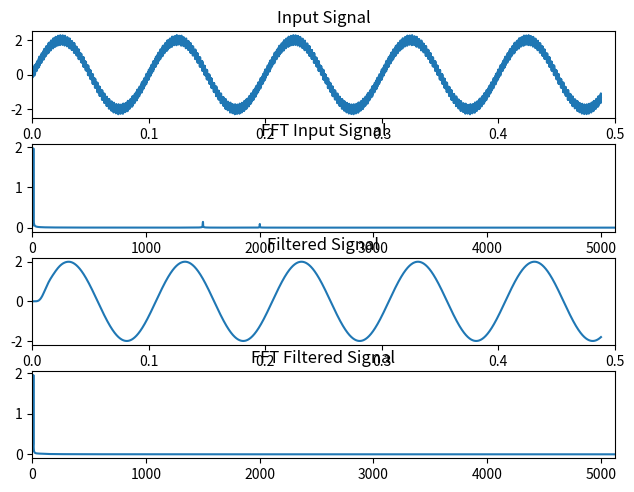

Here is the Python script that generated this plot:
import numpy as np
import matplotlib.pyplot as plt
from scipy.fft import rfft, rfftfreq
from scipy import signal
import pandas as pd

### Signal creation
start = 0
n_samples = 5000
fs = 10240
dx = 1 / fs

x = np.linspace(start, n_samples * dx, n_samples, endpoint=True)

a1 = 2
f1 = 10
a2 = 0.2
f2 = 1500
a3 = 0.1
f3 = 2000

y = a1*np.sin(2*np.pi*f1*x) + a2*np.sin(2*np.pi*f2*x) + a3*np.sin(2*np.pi*f3*x)


### Hanning  Window
han_win = signal.windows.hann(n_samples, sym=False)


### FFT
yf = rfft(y)
yf = yf * 2 / n_samples
xf = rfftfreq(n_samples, dx)


### Butterworth Filter
sos = signal.butter(6, 100, 'lp', fs=fs, output='sos')
filtered = signal.sosfilt(sos, y)


### FFT
yf_filtered = rfft(filtered)
yf_filtered = yf_filtered * 2 / n_samples
xf_filtered = rfftfreq(n_samples, dx)


### Plotting
fig, (ax0, ax1, ax2, ax3) = plt.subplots(4, 1)
plt.style.context('ggplot')

ax0.set_title('Input Signal')
ax0.plot(x, y)
ax0.axis(xmin=0, xmax=0.5)

ax1.set_title('FFT Input Signal')
ax1.plot(xf, np.abs(yf))
ax1.axis(xmin=0, xmax=fs//2)

ax2.set_title('Filtered Signal')
ax2.plot(x, filtered)
ax2.axis(xmin=0, xmax=0.5)

ax3.set_title('FFT Filtered Signal')
ax3.plot(xf_filtered, np.abs(yf_filtered))
ax3.axis(xmin=0, xmax=fs//2)

plt.subplots_adjust(left=0.06,
                    bottom=0.06,
                    right=0.97,
                    top=0.95,
                    wspace=0.3,
                    hspace=0.3)

plt.show()
